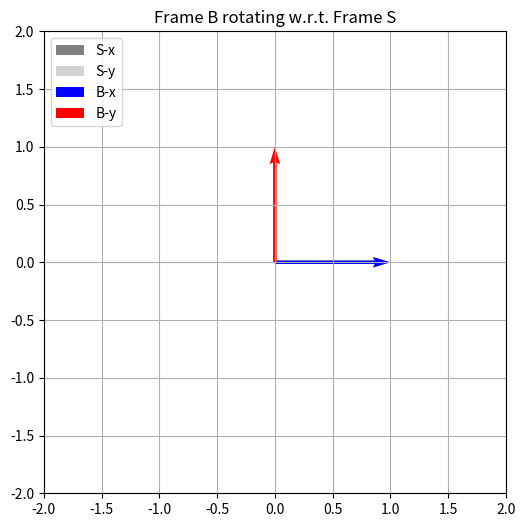

Source code (Python):
import numpy as np
import matplotlib.pyplot as plt
from matplotlib.animation import FuncAnimation

# Setup the figure
fig = plt.figure(figsize=(6, 6))
ax = fig.add_subplot(111)
ax.set_xlim(-2, 2)
ax.set_ylim(-2, 2)
ax.set_aspect('equal')
ax.grid(True)
ax.set_title('Frame B rotating w.r.t. Frame S')

# Draw static Frame S (space frame)
ax.quiver(0, 0, 1, 0, angles='xy', scale_units='xy', scale=1, color='gray', label='S-x')
ax.quiver(0, 0, 0, 1, angles='xy', scale_units='xy', scale=1, color='lightgray', label='S-y')

# Create quivers for Frame B (body frame)
frame_b_x = ax.quiver(0, 0, 1, 0, angles='xy', scale_units='xy', scale=1, color='blue', label='B-x')
frame_b_y = ax.quiver(0, 0, 0, 1, angles='xy', scale_units='xy', scale=1, color='red', label='B-y')

# Legend
ax.legend(loc='upper left')

# Animation function
def update(frame):
    theta = np.deg2rad(frame)
    R = np.array([[np.cos(theta), -np.sin(theta)],
                  [np.sin(theta),  np.cos(theta)]])
    x_b = R @ np.array([1, 0])
    y_b = R @ np.array([0, 1])
    
    frame_b_x.set_UVC(x_b[0], x_b[1])
    frame_b_y.set_UVC(y_b[0], y_b[1])
    return frame_b_x, frame_b_y

# Animate the planar rotation
ani = FuncAnimation(fig, update, frames=np.linspace(0, 360, 120), interval=50, blit=True)
plt.show()
